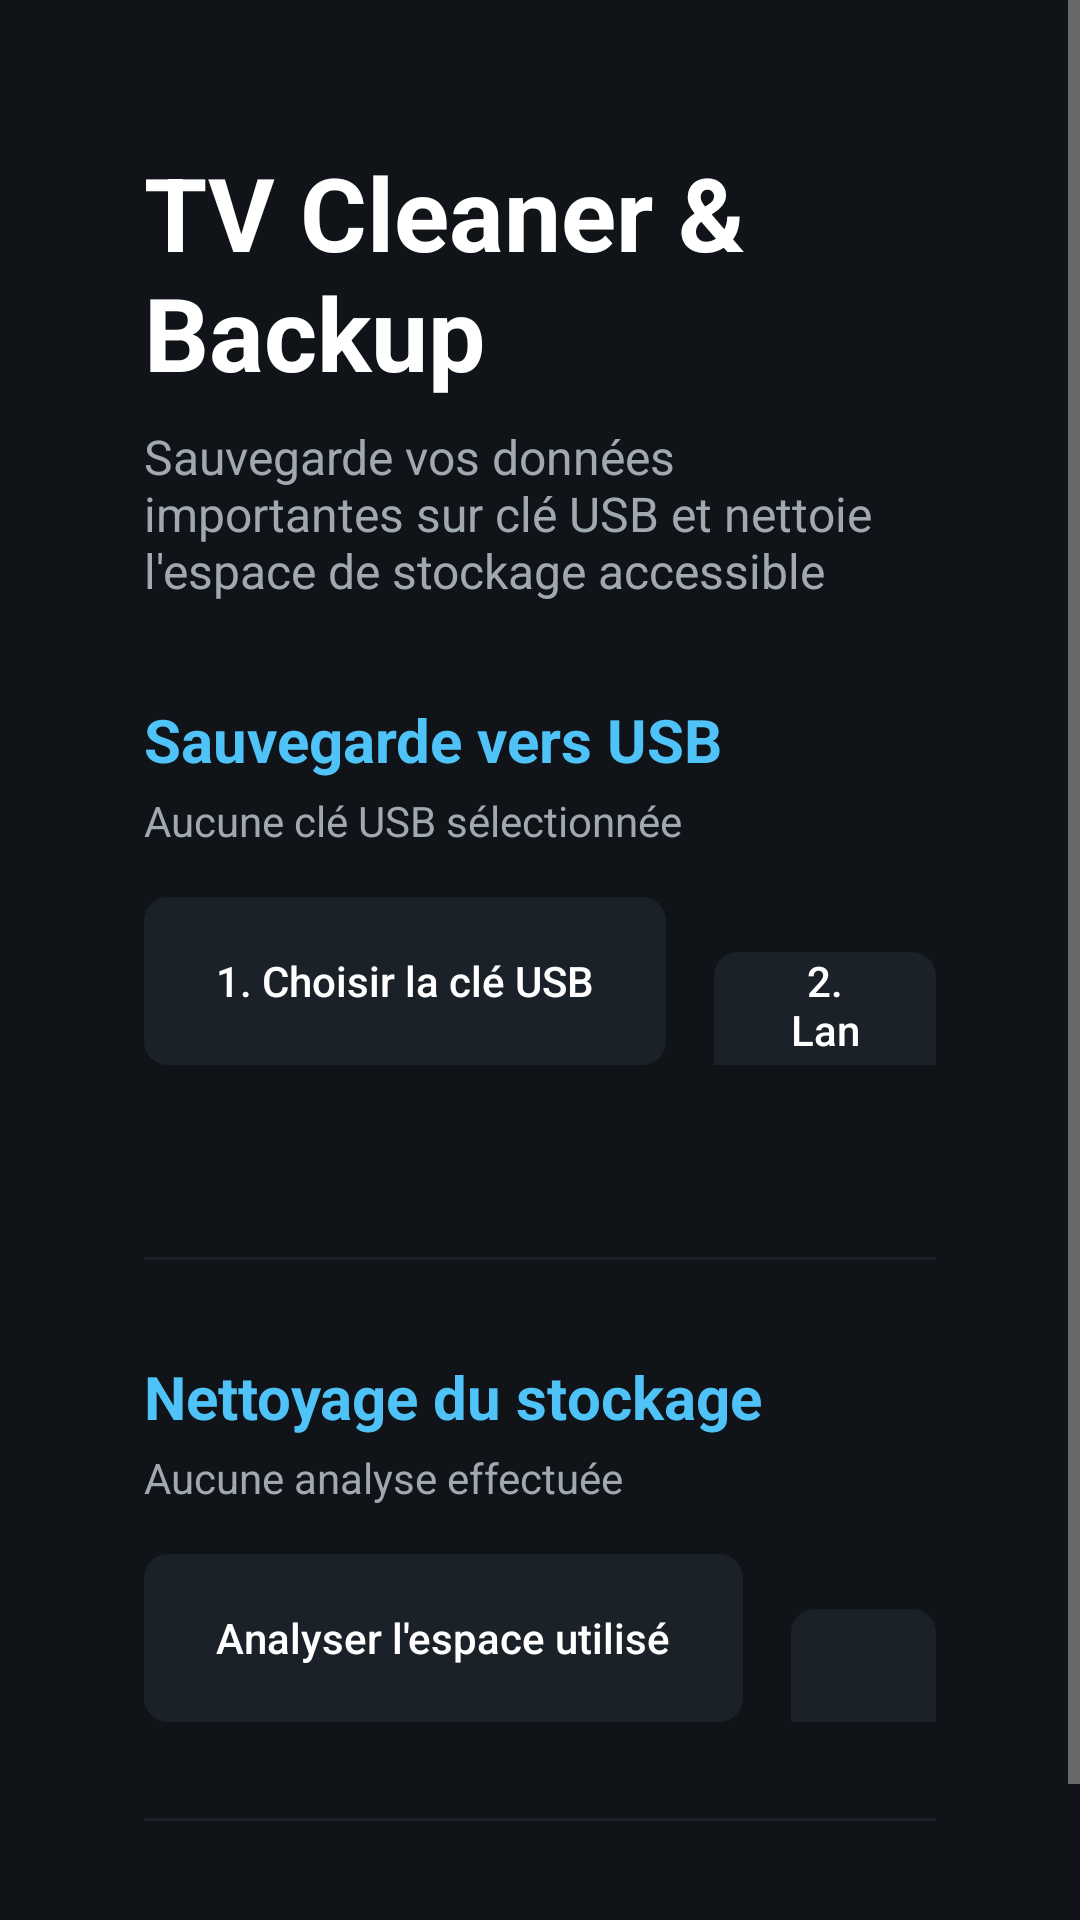

Reconstruct the res/layout file that produces this screen, plus the resources it refers to.
<!-- AndroidManifest.xml: activity theme Theme.TVCleanerBackup -->
<!-- res/layout/activity_main.xml -->
<?xml version="1.0" encoding="utf-8"?>
<ScrollView xmlns:android="http://schemas.android.com/apk/res/android"
    android:layout_width="match_parent"
    android:layout_height="match_parent"
    android:background="@color/background"
    android:fillViewport="true">

    <LinearLayout
        android:layout_width="match_parent"
        android:layout_height="wrap_content"
        android:orientation="vertical"
        android:padding="48dp">

        <TextView
            android:id="@+id/titleText"
            android:layout_width="wrap_content"
            android:layout_height="wrap_content"
            android:text="@string/title_main"
            android:textColor="@color/text_primary"
            android:textSize="34sp"
            android:textStyle="bold" />

        <TextView
            android:layout_width="wrap_content"
            android:layout_height="wrap_content"
            android:layout_marginTop="8dp"
            android:layout_marginBottom="32dp"
            android:maxWidth="900dp"
            android:text="@string/subtitle_main"
            android:textColor="@color/text_secondary"
            android:textSize="16sp" />

        
        <TextView
            android:layout_width="wrap_content"
            android:layout_height="wrap_content"
            android:text="Sauvegarde vers USB"
            android:textColor="@color/accent"
            android:textSize="20sp"
            android:textStyle="bold" />

        <TextView
            android:id="@+id/usbStatusText"
            android:layout_width="wrap_content"
            android:layout_height="wrap_content"
            android:layout_marginTop="4dp"
            android:layout_marginBottom="16dp"
            android:text="@string/no_usb_selected"
            android:textColor="@color/text_secondary"
            android:textSize="14sp" />

        <LinearLayout
            android:layout_width="wrap_content"
            android:layout_height="wrap_content"
            android:orientation="horizontal">

            <Button
                android:id="@+id/btnChooseUsb"
                style="?android:attr/borderlessButtonStyle"
                android:layout_width="wrap_content"
                android:layout_height="56dp"
                android:layout_marginEnd="16dp"
                android:background="@drawable/tv_button_bg"
                android:focusable="true"
                android:paddingStart="24dp"
                android:paddingEnd="24dp"
                android:text="@string/btn_choose_usb"
                android:textAllCaps="false"
                android:textColor="@color/text_primary" />

            <Button
                android:id="@+id/btnBackup"
                style="?android:attr/borderlessButtonStyle"
                android:layout_width="wrap_content"
                android:layout_height="56dp"
                android:background="@drawable/tv_button_bg"
                android:enabled="false"
                android:focusable="true"
                android:paddingStart="24dp"
                android:paddingEnd="24dp"
                android:text="@string/btn_backup"
                android:textAllCaps="false"
                android:textColor="@color/text_primary" />
        </LinearLayout>

        <ProgressBar
            android:id="@+id/backupProgress"
            style="?android:attr/progressBarStyleHorizontal"
            android:layout_width="match_parent"
            android:layout_height="wrap_content"
            android:layout_marginTop="16dp"
            android:max="100"
            android:visibility="invisible" />

        <View
            android:layout_width="match_parent"
            android:layout_height="1dp"
            android:layout_marginTop="32dp"
            android:layout_marginBottom="32dp"
            android:background="@color/surface" />

        
        <TextView
            android:layout_width="wrap_content"
            android:layout_height="wrap_content"
            android:text="Nettoyage du stockage"
            android:textColor="@color/accent"
            android:textSize="20sp"
            android:textStyle="bold" />

        <TextView
            android:id="@+id/cleanStatusText"
            android:layout_width="wrap_content"
            android:layout_height="wrap_content"
            android:layout_marginTop="4dp"
            android:layout_marginBottom="16dp"
            android:text="Aucune analyse effectuée"
            android:textColor="@color/text_secondary"
            android:textSize="14sp" />

        <LinearLayout
            android:layout_width="wrap_content"
            android:layout_height="wrap_content"
            android:orientation="horizontal">

            <Button
                android:id="@+id/btnScan"
                style="?android:attr/borderlessButtonStyle"
                android:layout_width="wrap_content"
                android:layout_height="56dp"
                android:layout_marginEnd="16dp"
                android:background="@drawable/tv_button_bg"
                android:focusable="true"
                android:paddingStart="24dp"
                android:paddingEnd="24dp"
                android:text="@string/btn_scan_clean"
                android:textAllCaps="false"
                android:textColor="@color/text_primary" />

            <Button
                android:id="@+id/btnClean"
                style="?android:attr/borderlessButtonStyle"
                android:layout_width="wrap_content"
                android:layout_height="56dp"
                android:background="@drawable/tv_button_bg"
                android:enabled="false"
                android:focusable="true"
                android:paddingStart="24dp"
                android:paddingEnd="24dp"
                android:text="@string/btn_clean"
                android:textAllCaps="false"
                android:textColor="@color/text_primary" />
        </LinearLayout>

        <View
            android:layout_width="match_parent"
            android:layout_height="1dp"
            android:layout_marginTop="32dp"
            android:layout_marginBottom="16dp"
            android:background="@color/surface" />

        <TextView
            android:id="@+id/logText"
            android:layout_width="match_parent"
            android:layout_height="wrap_content"
            android:fontFamily="monospace"
            android:text=""
            android:textColor="@color/text_secondary"
            android:textSize="13sp" />

    </LinearLayout>
</ScrollView>
<!-- resources referenced by this layout -->
<resources>
  <color name="accent">#4FC3F7</color>
  <color name="background">#101418</color>
  <color name="surface">#1B2129</color>
  <color name="text_primary">#FFFFFF</color>
  <color name="text_secondary">#A0A8B0</color>
  <!-- drawable tv_button_bg (drawable) -->
  <selector xmlns:android="http://schemas.android.com/apk/res/android">
      <item android:state_focused="true">
          <shape android:shape="rectangle">
              <solid android:color="@color/accent" />
              <corners android:radius="8dp" />
          </shape>
      </item>
      <item>
          <shape android:shape="rectangle">
              <solid android:color="@color/surface" />
              <corners android:radius="8dp" />
          </shape>
      </item>
  </selector>
  <string name="btn_backup">2. Lancer la sauvegarde</string>
  <string name="btn_choose_usb">1. Choisir la clé USB</string>
  <string name="btn_clean">Nettoyer les fichiers inutiles</string>
  <string name="btn_scan_clean">Analyser l\'espace utilisé</string>
  <string name="no_usb_selected">Aucune clé USB sélectionnée</string>
  <string name="subtitle_main">Sauvegarde vos données importantes sur clé USB et nettoie l\'espace de stockage accessible</string>
  <string name="title_main">TV Cleaner &amp; Backup</string>
  <style name="Theme.TVCleanerBackup" parent="Theme.AppCompat.NoActionBar">
          <item name="android:windowBackground">@color/background</item>
          <item name="colorPrimary">@color/accent</item>
          <item name="colorAccent">@color/accent</item>
          <item name="android:textColorPrimary">@color/text_primary</item>
      </style>
</resources>
